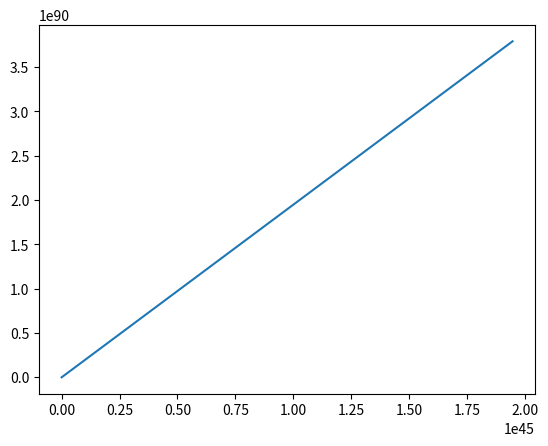

Recreate this plot in Python.
import matplotlib.pyplot as plt

iterations = []
results = []
x = 1
for i in range(1, 10):
    iterations.append(x)
    x = x**2 + 1
    results.append(x)
print(iterations)
print(results)
plt.plot(iterations, results)
plt.show()
